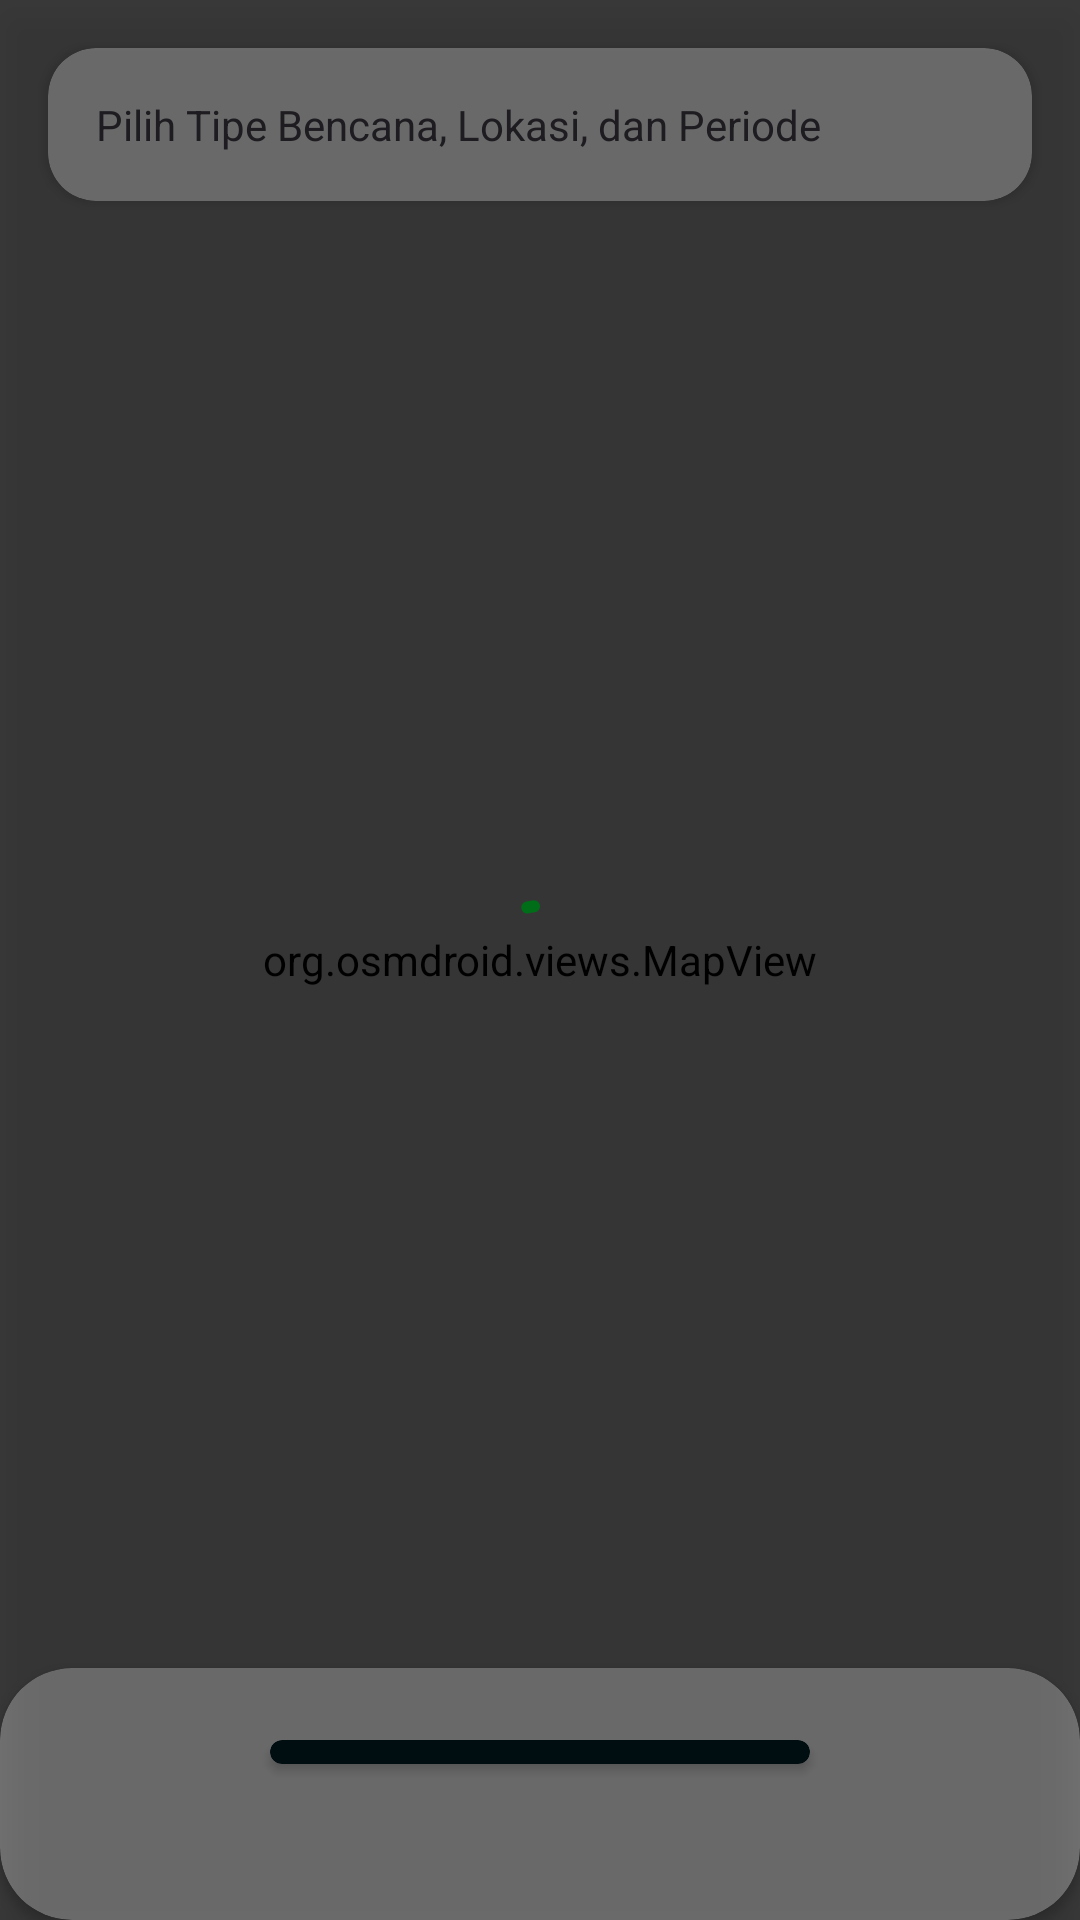

Reconstruct the res/layout file that produces this screen, plus the resources it refers to.
<!-- AndroidManifest.xml: application theme Theme.DataBencana -->
<!-- res/layout/fragment_home.xml -->
<?xml version="1.0" encoding="utf-8"?>
<androidx.coordinatorlayout.widget.CoordinatorLayout xmlns:android="http://schemas.android.com/apk/res/android"
    xmlns:app="http://schemas.android.com/apk/res-auto"
    xmlns:tools="http://schemas.android.com/tools"
    android:layout_width="match_parent"
    android:layout_height="match_parent"
    tools:context=".presentation.home.HomeFragment">

    <FrameLayout
        android:id="@+id/loading_overlay"
        android:layout_width="match_parent"
        android:layout_height="match_parent"
        android:translationZ="10dp"
        android:background="@color/transparent_50">

        <com.google.android.material.progressindicator.CircularProgressIndicator
            android:layout_width="wrap_content"
            android:layout_height="wrap_content"
            android:layout_gravity="center"
            android:indeterminate="true"/>

    </FrameLayout>

    <FrameLayout
        android:layout_width="match_parent"
        android:layout_height="match_parent"
        android:translationZ="0dp">

        <ProgressBar
            android:id="@+id/progress_bar"
            android:layout_width="wrap_content"
            android:layout_height="wrap_content"
            android:visibility="gone"
            android:layout_gravity="center" />

        <androidx.cardview.widget.CardView
            android:id="@+id/cv_filter"
            android:layout_width="match_parent"
            android:layout_height="wrap_content"
            android:layout_margin="16dp"
            app:cardCornerRadius="16dp">

            <TextView
                android:id="@+id/tv_filter"
                android:layout_width="match_parent"
                android:layout_height="wrap_content"
                android:drawablePadding="16dp"
                android:gravity="center_vertical"
                android:padding="16dp"
                android:text="@string/choose_filter"
                app:drawableStartCompat="@drawable/ic_filter"
                app:drawableTint="?colorOnSecondaryContainer"/>

        </androidx.cardview.widget.CardView>

        <org.osmdroid.views.MapView
            android:id="@+id/map_view"
            android:layout_width="match_parent"
            android:layout_height="match_parent" />

    </FrameLayout>

    <include
        android:id="@+id/disaster_list_bottom_sheet"
        layout="@layout/disaster_list_bottom_sheet"
        android:layout_width="match_parent"
        android:layout_height="wrap_content"
        app:layout_behavior="com.google.android.material.bottomsheet.BottomSheetBehavior" />

</androidx.coordinatorlayout.widget.CoordinatorLayout>
<!-- res/layout/disaster_list_bottom_sheet.xml (included above) -->
<?xml version="1.0" encoding="utf-8"?>
<androidx.cardview.widget.CardView xmlns:android="http://schemas.android.com/apk/res/android"
    xmlns:app="http://schemas.android.com/apk/res-auto"
    xmlns:tools="http://schemas.android.com/tools"
    android:layout_width="match_parent"
    android:layout_height="match_parent"
    android:id="@+id/layout_disaster_list_bottom_sheet"
    app:cardCornerRadius="24dp">

    <LinearLayout
        android:layout_width="match_parent"
        android:layout_height="match_parent"
        android:gravity="center_horizontal"
        android:orientation="vertical"
        android:paddingTop="16dp">

        <androidx.cardview.widget.CardView
            android:layout_width="180dp"
            android:layout_height="8dp"
            android:layout_marginTop="8dp"
            android:backgroundTint="?colorOnSurface"
            app:cardCornerRadius="8dp" />

        <TextView
            android:visibility="gone"
            android:id="@+id/tv_title"
            android:layout_width="match_parent"
            android:layout_height="wrap_content"
            android:layout_marginHorizontal="16dp"
            android:layout_marginTop="36dp"
            android:ellipsize="end"
            android:maxLines="1"
            android:text="@string/disaster_list"
            android:textAppearance="?attr/textAppearanceHeadline5"
            tools:text="Angin Kencang di Kep. Bangka Belitung" />

        <androidx.recyclerview.widget.RecyclerView
            android:layout_marginTop="36dp"
            android:id="@+id/rv_list_disaster"
            android:layout_width="match_parent"
            android:layout_height="wrap_content"
            android:layout_marginHorizontal="8dp"
            android:padding="8dp"
            app:layoutManager="androidx.recyclerview.widget.LinearLayoutManager"
            android:clipToPadding="false"/>

    </LinearLayout>

</androidx.cardview.widget.CardView>
<!-- resources referenced by this layout -->
<resources>
  <color name="transparent_50">#88000000</color>
  <string name="choose_filter">Pilih Tipe Bencana, Lokasi, dan Periode</string>
  <string name="disaster_list">Daftar Bencana</string>
  <style name="Theme.DataBencana" parent="Base.Theme.DataBencana" />
  <color name="md_theme_light_primary">#006E19</color>
  <color name="md_theme_light_onPrimary">#FFFFFF</color>
  <color name="md_theme_light_primaryContainer">#8CFB88</color>
  <color name="md_theme_light_onPrimaryContainer">#002203</color>
  <color name="md_theme_light_secondary">#256C2A</color>
  <color name="md_theme_light_onSecondary">#FFFFFF</color>
  <color name="md_theme_light_secondaryContainer">#A9F5A3</color>
  <color name="md_theme_light_onSecondaryContainer">#002204</color>
  <color name="md_theme_light_tertiary">#256C2A</color>
  <color name="md_theme_light_onTertiary">#FFFFFF</color>
  <color name="md_theme_light_tertiaryContainer">#A9F5A3</color>
  <color name="md_theme_light_onTertiaryContainer">#002204</color>
  <color name="md_theme_light_error">#BA1A1A</color>
  <color name="md_theme_light_errorContainer">#FFDAD6</color>
  <color name="md_theme_light_onError">#FFFFFF</color>
  <color name="md_theme_light_onErrorContainer">#410002</color>
  <color name="md_theme_light_background">#FAFCFF</color>
  <color name="md_theme_light_onBackground">#001F2A</color>
  <color name="md_theme_light_surface">#FAFCFF</color>
  <color name="md_theme_light_onSurface">#001F2A</color>
  <color name="md_theme_light_surfaceVariant">#DEE5D8</color>
  <color name="md_theme_light_onSurfaceVariant">#424940</color>
  <color name="md_theme_light_outline">#72796F</color>
  <color name="md_theme_light_inverseOnSurface">#E1F4FF</color>
  <color name="md_theme_light_inverseSurface">#003547</color>
  <color name="md_theme_light_inversePrimary">#71DE6F</color>
</resources>
